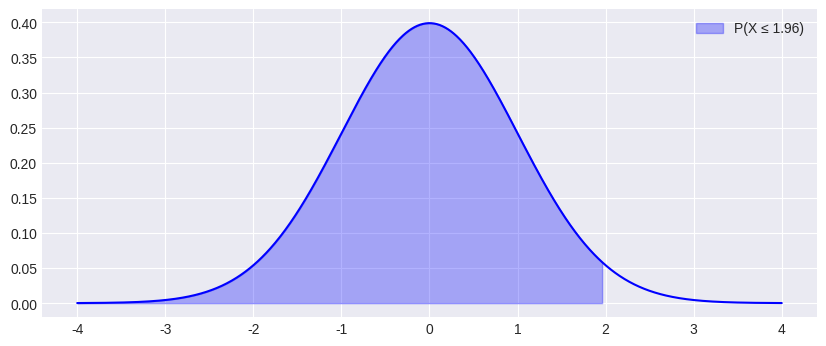
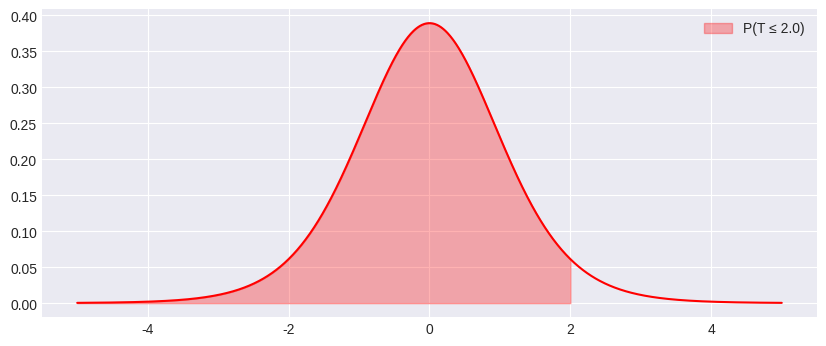
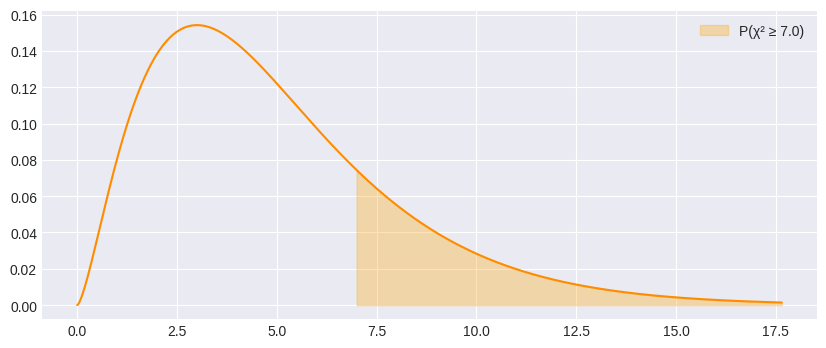
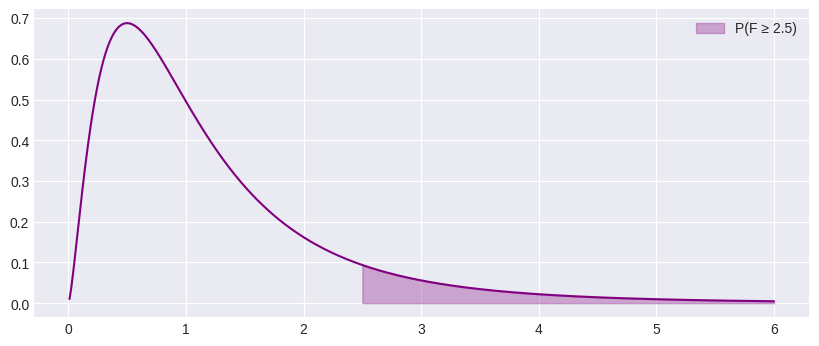
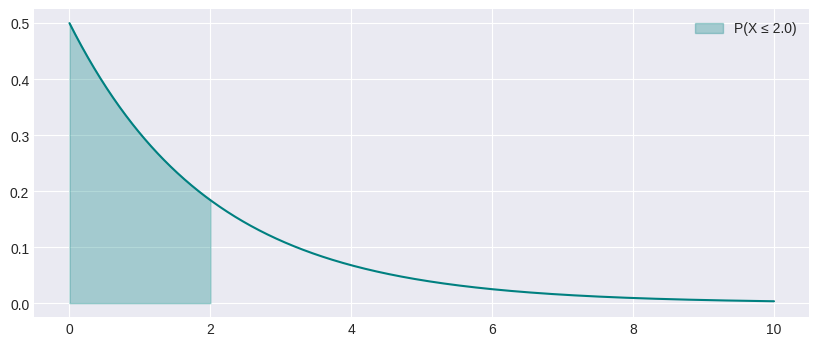
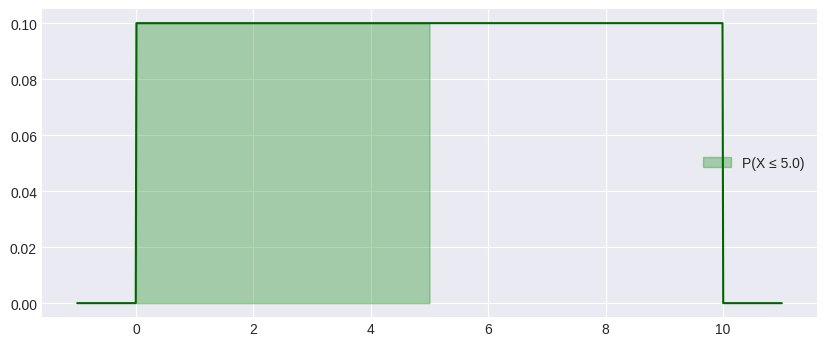

Here is the Python script that generated these plots, in order:
import scipy.stats as stats
import numpy as np
import matplotlib.pyplot as plt
import seaborn as sns

# Configurar estilo dos gráficos
plt.style.use('seaborn-v0_8-darkgrid')

def calcular_normal(mu=0, sigma=1, tipo='cdf', x=1.96, a=-1.96, b=1.96, p=0.95):
    if sigma <= 0: print("❌ σ > 0"); return
    dist = stats.norm(mu, sigma)
    print(f"📊 NORMAL (μ={mu}, σ={sigma})")
    if tipo == 'cdf':
        res = dist.cdf(x); print(f"P(X ≤ {x}) = {res:.6f}")
        label, x_fill = f'P(X ≤ {x})', np.linspace(mu - 4*sigma, x, 1000)
    elif tipo == 'sf':
        res = dist.sf(x); print(f"P(X ≥ {x}) = {res:.6f}")
        label, x_fill = f'P(X ≥ {x})', np.linspace(x, mu + 4*sigma, 1000)
    elif tipo == 'interval':
        res = dist.cdf(b) - dist.cdf(a); print(f"P({a} ≤ X ≤ {b}) = {res:.6f}")
        label, x_fill = f'P({a} ≤ X ≤ {b})', np.linspace(a, b, 1000)
    elif tipo == 'ppf':
        res = dist.ppf(p); print(f"x (dado α={p}): x = {res:.6f}  |  P(X ≤ x) = {p}")
        label, x_fill = f'P(X ≤ {res:.2f}) = {p}', np.linspace(mu - 4*sigma, res, 1000)
    elif tipo == 'isf':
        res = dist.isf(p); print(f"x (dado α={p}): x = {res:.6f}  |  P(X ≥ x) = {p}")
        label, x_fill = f'P(X ≥ {res:.2f}) = {p}', np.linspace(res, mu + 4*sigma, 1000)
    fig, ax = plt.subplots(figsize=(10, 4))
    x_plot = np.linspace(mu - 4*sigma, mu + 4*sigma, 1000); y_plot = dist.pdf(x_plot)
    ax.plot(x_plot, y_plot, 'b-'); ax.fill_between(x_fill, dist.pdf(x_fill), alpha=0.3, color='blue', label=label)
    ax.legend(); plt.show()

def calcular_t(df=10, tipo='cdf', x=2.0, a=-2.0, b=2.0, p=0.05):
    if df < 1: print("❌ df ≥ 1"); return
    dist = stats.t(df)
    print(f"📊 t-STUDENT (df={df})")
    
    # Alerta de Aproximação
    if df >= 30: print(f"✅ Amostra Grande (GL={df} ≥ 30): Pode aproximar para NORMAL (Z)")
    
    if tipo == 'cdf':
        res = dist.cdf(x); print(f"P(T ≤ {x}) = {res:.6f}")
        label, x_fill = f'P(T ≤ {x})', np.linspace(-5, x, 1000)
    elif tipo == 'sf':
        res = dist.sf(x); print(f"P(T ≥ {x}) = {res:.6f}")
        label, x_fill = f'P(T ≥ {x})', np.linspace(x, 5, 1000)
    elif tipo == 'two_tailed':
        res = 2 * dist.sf(abs(x)); print(f"P(|T| ≥ {abs(x)}) = {res:.6f}")
        label = f'P(|T| ≥ {abs(x)})'
        fig, ax = plt.subplots(figsize=(10, 4))
        x_plot = np.linspace(-5, 5, 1000); y_plot = dist.pdf(x_plot)
        ax.plot(x_plot, y_plot, 'r-')
        ax.fill_between(x_plot[x_plot <= -abs(x)], dist.pdf(x_plot[x_plot <= -abs(x)]), alpha=0.3, color='red')
        ax.fill_between(x_plot[x_plot >= abs(x)], dist.pdf(x_plot[x_plot >= abs(x)]), alpha=0.3, color='red', label=label)
        ax.legend(); plt.show(); return
    elif tipo == 'ppf':
        res = dist.ppf(p); print(f"t (dado α={p}): t = {res:.6f}  |  P(T ≤ t) = {p}")
        label, x_fill = f'P(T ≤ {res:.2f}) = {p}', np.linspace(-5, res, 1000)
    elif tipo == 'isf':
        res = dist.isf(p); print(f"t (dado α={p}): t = {res:.6f}  |  P(T ≥ t) = {p}")
        label, x_fill = f'P(T ≥ {res:.2f}) = {p}', np.linspace(res, 5, 1000)
    elif tipo == 'interval':
        res = dist.cdf(b) - dist.cdf(a); print(f"P({a} ≤ T ≤ {b}) = {res:.6f}")
        label, x_fill = f'P({a} ≤ T ≤ {b})', np.linspace(a, b, 1000)
    fig, ax = plt.subplots(figsize=(10, 4))
    x_plot = np.linspace(-5, 5, 1000); y_plot = dist.pdf(x_plot)
    ax.plot(x_plot, y_plot, 'r-'); ax.fill_between(x_fill, dist.pdf(x_fill), alpha=0.3, color='red', label=label)
    ax.legend(); plt.show()

def calcular_chi2(df=5, tipo='cdf', x=7.0, a=2.0, b=10.0, p=0.05):
    if df < 1: print("❌ df ≥ 1"); return
    dist = stats.chi2(df)
    print(f"📊 QUI-QUADRADO (df={df})")
    x_max = df + 4*np.sqrt(2*df)
    if tipo == 'cdf':
        res = dist.cdf(x); print(f"P(χ² ≤ {x}) = {res:.6f}")
        label, x_fill = f'P(χ² ≤ {x})', np.linspace(0, x, 1000)
    elif tipo == 'sf':
        res = dist.sf(x); print(f"P(χ² ≥ {x}) = {res:.6f}")
        label, x_fill = f'P(χ² ≥ {x})', np.linspace(x, x_max, 1000)
    elif tipo == 'interval':
        res = dist.cdf(b) - dist.cdf(a); print(f"P({a} ≤ χ² ≤ {b}) = {res:.6f}")
        label, x_fill = f'P({a} ≤ χ² ≤ {b})', np.linspace(a, b, 1000)
    elif tipo == 'ppf':
        res = dist.ppf(p); print(f"x (dado α={p}): x = {res:.6f}  |  P(χ² ≤ x) = {p}")
        label, x_fill = f'P(χ² ≤ {res:.2f}) = {p}', np.linspace(0, res, 1000)
    elif tipo == 'isf':
        res = dist.isf(p); print(f"x (dado α={p}): x = {res:.6f}  |  P(χ² ≥ x) = {p}")
        label, x_fill = f'P(χ² ≥ {res:.2f}) = {p}', np.linspace(res, x_max, 1000)
    fig, ax = plt.subplots(figsize=(10, 4))
    x_plot = np.linspace(0, x_max, 1000); y_plot = dist.pdf(x_plot)
    ax.plot(x_plot, y_plot, color='darkorange'); ax.fill_between(x_fill, dist.pdf(x_fill), alpha=0.3, color='orange', label=label)
    ax.legend(); plt.show()

def calcular_fisher(dfn=5, dfd=10, tipo='cdf', x=2.5, a=1.0, b=4.0, p=0.05):
    dist = stats.f(dfn, dfd)
    print(f"📊 FISHER (dfn={dfn}, dfd={dfd})")
    x_max = max(6, x+2, b+1)
    if tipo == 'cdf':
        res = dist.cdf(x); print(f"P(F ≤ {x}) = {res:.6f}")
        label, x_fill = f'P(F ≤ {x})', np.linspace(0, x, 1000)
    elif tipo == 'sf':
        res = dist.sf(x); print(f"P(F ≥ {x}) = {res:.6f}")
        label, x_fill = f'P(F ≥ {x})', np.linspace(x, x_max, 1000)
    elif tipo == 'interval':
        res = dist.cdf(b) - dist.cdf(a); print(f"P({a} ≤ F ≤ {b}) = {res:.6f}")
        label, x_fill = f'P({a} ≤ F ≤ {b})', np.linspace(a, b, 1000)
    elif tipo == 'ppf':
        res = dist.ppf(p); print(f"x (dado α={p}): x = {res:.6f}  |  P(F ≤ x) = {p}")
        label, x_fill = f'P(F ≤ {res:.2f}) = {p}', np.linspace(0, res, 1000)
    elif tipo == 'isf':
        res = dist.isf(p); print(f"x (dado α={p}): x = {res:.6f}  |  P(F ≥ x) = {p}")
        label, x_fill = f'P(F ≥ {res:.2f}) = {p}', np.linspace(res, x_max, 1000)
    fig, ax = plt.subplots(figsize=(10, 4))
    x_plot = np.linspace(0.01, x_max, 1000); y_plot = dist.pdf(x_plot)
    ax.plot(x_plot, y_plot, color='purple'); ax.fill_between(x_fill, dist.pdf(x_fill), alpha=0.3, color='purple', label=label)
    ax.legend(); plt.show()

def calcular_exponencial(lam=0.5, tipo='cdf', x=2.0, a=1.0, b=4.0, p=0.05):
    if lam <= 0: print("❌ λ > 0"); return
    dist = stats.expon(scale=1/lam)
    print(f"📊 EXPONENCIAL (λ={lam})")
    x_max = max(5/lam, x+2, b+1)
    if tipo == 'cdf':
        res = dist.cdf(x); print(f"P(X ≤ {x}) = {res:.6f}")
        label, x_fill = f'P(X ≤ {x})', np.linspace(0, x, 1000)
    elif tipo == 'sf':
        res = dist.sf(x); print(f"P(X ≥ {x}) = {res:.6f}")
        label, x_fill = f'P(X ≥ {x})', np.linspace(x, x_max, 1000)
    elif tipo == 'interval':
        res = dist.cdf(b) - dist.cdf(a); print(f"P({a} ≤ X ≤ {b}) = {res:.6f}")
        label, x_fill = f'P({a} ≤ X ≤ {b})', np.linspace(a, b, 1000)
    elif tipo == 'ppf':
        res = dist.ppf(p); print(f"x (dado α={p}): x = {res:.6f}  |  P(X ≤ x) = {p}")
        label, x_fill = f'P(X ≤ {res:.2f}) = {p}', np.linspace(0, res, 1000)
    elif tipo == 'isf':
        res = dist.isf(p); print(f"x (dado α={p}): x = {res:.6f}  |  P(X ≥ x) = {p}")
        label, x_fill = f'P(X ≥ {res:.2f}) = {p}', np.linspace(res, x_max, 1000)
    fig, ax = plt.subplots(figsize=(10, 4))
    x_plot = np.linspace(0, x_max, 1000); y_plot = dist.pdf(x_plot)
    ax.plot(x_plot, y_plot, color='teal'); ax.fill_between(x_fill, dist.pdf(x_fill), alpha=0.3, color='teal', label=label)
    ax.legend(); plt.show()

def calcular_uniforme(a_min=0, b_max=10, tipo='cdf', x=5.0, a=2.0, b=8.0, p=0.5):
    if b_max <= a_min: print("❌ b > a"); return
    dist = stats.uniform(loc=a_min, scale=b_max-a_min)
    print(f"📊 UNIFORME [ {a_min}, {b_max} ]")
    if tipo == 'cdf':
        res = dist.cdf(x); print(f"P(X ≤ {x}) = {res:.6f}")
        label, x_fill = f'P(X ≤ {x})', np.linspace(a_min, x, 1000)
    elif tipo == 'sf':
        res = dist.sf(x); print(f"P(X ≥ {x}) = {res:.6f}")
        label, x_fill = f'P(X ≥ {x})', np.linspace(x, b_max, 1000)
    elif tipo == 'interval':
        res = dist.cdf(b) - dist.cdf(a); print(f"P({a} ≤ X ≤ {b}) = {res:.6f}")
        label, x_fill = f'P({a} ≤ X ≤ {b})', np.linspace(a, b, 1000)
    elif tipo == 'ppf':
        res = dist.ppf(p); print(f"x (dado α={p}): x = {res:.6f}  |  P(X ≤ x) = {p}")
        label, x_fill = f'P(X ≤ {res:.2f}) = {p}', np.linspace(a_min, res, 1000)
    elif tipo == 'isf':
        res = dist.isf(p); print(f"x (dado α={p}): x = {res:.6f}  |  P(X ≥ x) = {p}")
        label, x_fill = f'P(X ≥ {res:.2f}) = {p}', np.linspace(res, b_max, 1000)
    fig, ax = plt.subplots(figsize=(10, 4))
    x_plot = np.linspace(a_min-1, b_max+1, 1000); y_plot = dist.pdf(x_plot)
    ax.plot(x_plot, y_plot, color='darkgreen'); ax.fill_between(x_fill, dist.pdf(x_fill), alpha=0.3, color='green', label=label)
    ax.legend(); plt.show()

calcular_normal(
    mu = 0,         # média
    sigma = 1,      # desvio padrão
    tipo = 'cdf',   # Opções: 'cdf' (≤), 'sf' (≥), 'interval' (a≤X≤b), 'ppf' (Inverso cdf), 'isf' (Inverso sf)
    x = 1.96,       # valor x para cdf e sf
    a = -1.96,      # limite inferior para interval
    b = 1.96,       # limite superior para interval
    p = 0.95        # probabilidade acumulada (α) para ppf e isf
)

calcular_t(
    df = 10,        # graus de liberdade
    tipo = 'cdf',   # Opções: 'cdf' (≤), 'sf' (≥), 'two_tailed' (bilateral), 'interval' (a≤T≤b), 'ppf', 'isf'
    x = 2.0,        # valor t para cdf, sf e bilateral
    a = -2.0,       # limite inferior para interval
    b = 2.0,        # limite superior para interval
    p = 0.05        # probabilidade (α) para ppf e isf
)

calcular_chi2(
    df = 5,         # graus de liberdade
    tipo = 'sf',    # Opções: 'cdf' (≤), 'sf' (≥), 'interval' (a≤X≤b), 'ppf', 'isf'
    x = 7.0,        # valor x para cdf e sf
    a = 2.0,        # limite inferior para interval
    b = 10.0,       # limite superior para interval
    p = 0.05        # probabilidade (α) para ppf e isf
)

calcular_fisher(
    dfn = 5,        # graus de liberdade do numerador
    dfd = 10,       # graus de liberdade do denominador
    tipo = 'sf',    # Opções: 'cdf' (≤), 'sf' (≥), 'interval' (a≤F≤b), 'ppf', 'isf'
    x = 2.5,        # valor F para cdf e sf
    a = 1.0,        # limite inferior para interval
    b = 4.0,        # limite superior para interval
    p = 0.05        # probabilidade (α) para ppf e isf
)

calcular_exponencial(
    lam = 0.5,      # taxa λ
    tipo = 'cdf',   # Opções: 'cdf' (≤), 'sf' (≥), 'interval' (a≤X≤b), 'ppf', 'isf'
    x = 2.0,        # valor x para cdf e sf
    a = 1.0,        # limite inferior para interval
    b = 4.0,        # limite superior para interval
    p = 0.05        # probabilidade (α) para ppf e isf
)

calcular_uniforme(
    a_min = 0,      # limite inferior da distribuição
    b_max = 10,     # limite superior da distribuição
    tipo = 'cdf',   # Opções: 'cdf' (≤), 'sf' (≥), 'interval' (a≤X≤b), 'ppf', 'isf'
    x = 5.0,        # valor x para cdf e sf
    a = 2.0,        # limite inferior para interval
    b = 8.0,        # limite superior para interval
    p = 0.5         # probabilidade (α) para ppf e isf
)
